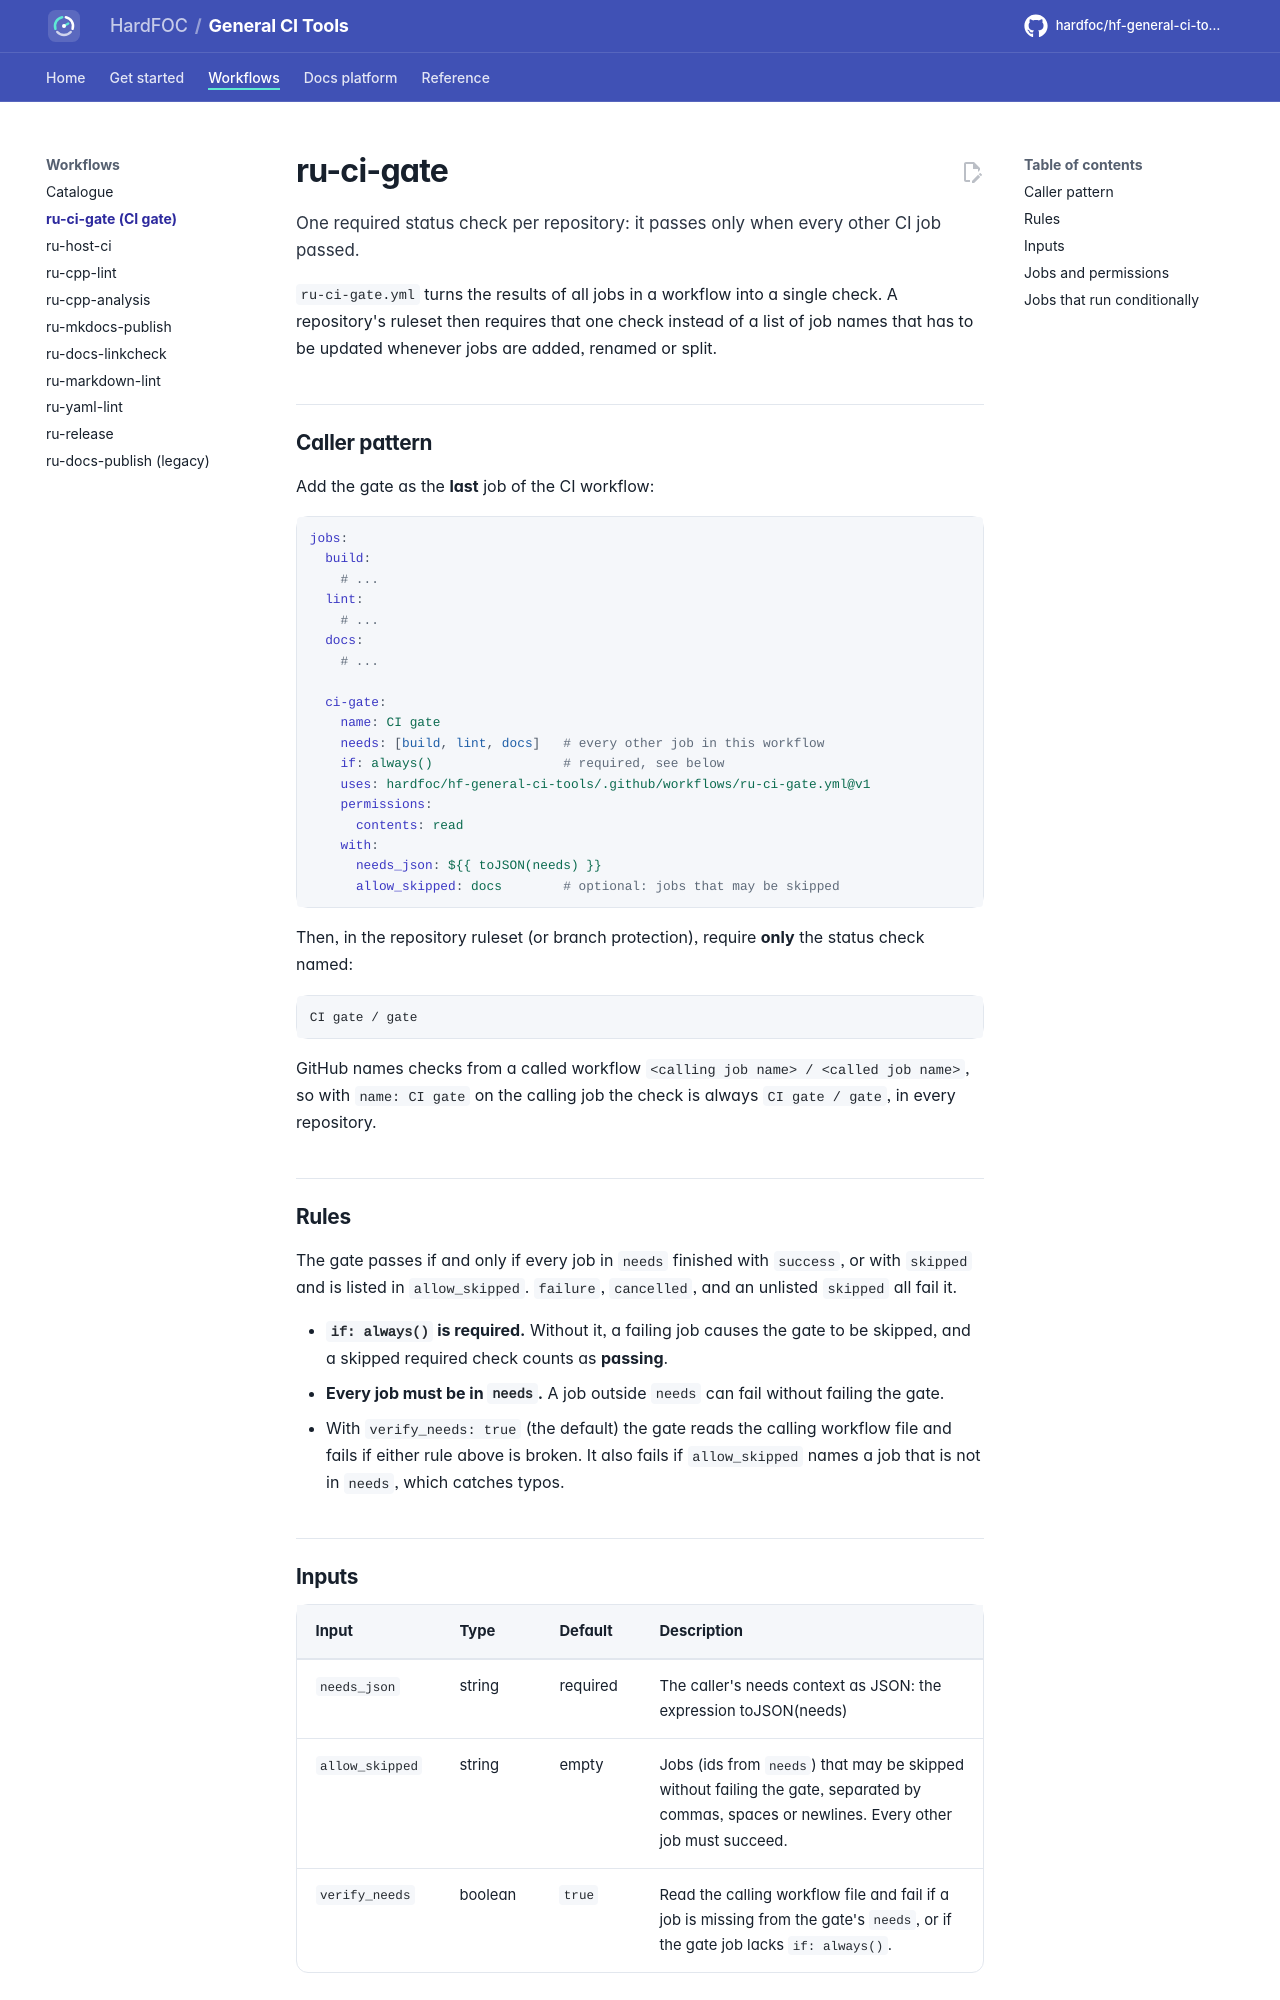

repository: hardfoc/hf-general-ci-tools · page: dev/ru-ci-gate/index.html · generator: mkdocs

# ru-ci-gate

One required status check per repository: it passes only when every other CI job passed.

`ru-ci-gate.yml` turns the results of all jobs in a workflow into a single
check. A repository's ruleset then requires that one check instead of a list
of job names that has to be updated whenever jobs are added, renamed or split.

## Caller pattern

Add the gate as the **last** job of the CI workflow:

```yaml
jobs:
  build:
    # ...
  lint:
    # ...
  docs:
    # ...

  ci-gate:
    name: CI gate
    needs: [build, lint, docs]   # every other job in this workflow
    if: always()                 # required, see below
    uses: hardfoc/hf-general-ci-tools/.github/workflows/ru-ci-gate.yml@v1
    permissions:
      contents: read
    with:
      needs_json: ${{ toJSON(needs) }}
      allow_skipped: docs        # optional: jobs that may be skipped
```

Then, in the repository ruleset (or branch protection), require **only** the
status check named:

```text
CI gate / gate
```

GitHub names checks from a called workflow `<calling job name> / <called job
name>`, so with `name: CI gate` on the calling job the check is always
`CI gate / gate`, in every repository.

## Rules

The gate passes if and only if every job in `needs` finished with `success`,
or with `skipped` and is listed in `allow_skipped`. `failure`, `cancelled`,
and an unlisted `skipped` all fail it.

- **`if: always()` is required.** Without it, a failing job causes the gate to
  be skipped, and a skipped required check counts as **passing**.
- **Every job must be in `needs`.** A job outside `needs` can fail without
  failing the gate.
- With `verify_needs: true` (the default) the gate reads the calling workflow
  file and fails if either rule above is broken. It also fails if
  `allow_skipped` names a job that is not in `needs`, which catches typos.
